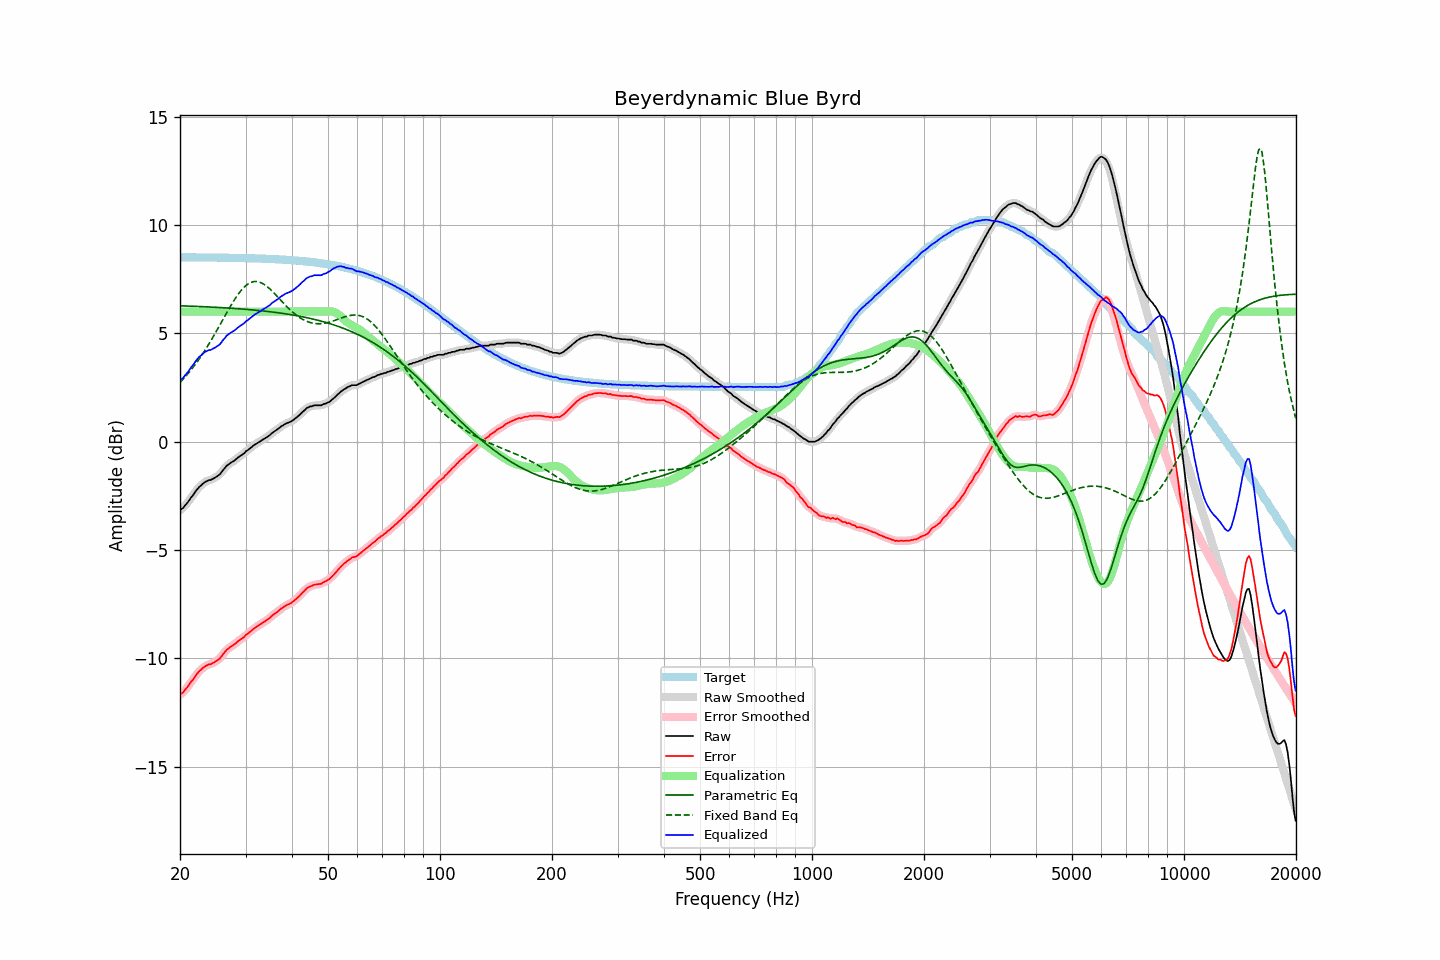

Data behind this chart, as committed beside it:
frequency, raw, error, smoothed, error_smoothed, equalization, parametric_eq, fixed_band_eq, equalized_raw, equalized_smoothed, target
20.00, -3.16, -11.67, -3.16, -11.67, 6.00, 6.27, 2.73, 2.84, 2.84, 8.51
20.20, -3.10, -11.61, -3.11, -11.62, 6.00, 6.27, 2.81, 2.90, 2.89, 8.51
20.40, -3.06, -11.57, -3.04, -11.55, 6.00, 6.27, 2.89, 2.94, 2.96, 8.51
20.61, -2.95, -11.46, -2.96, -11.47, 6.00, 6.26, 2.97, 3.05, 3.04, 8.51
20.81, -2.87, -11.38, -2.87, -11.38, 6.00, 6.26, 3.05, 3.13, 3.13, 8.51
21.02, -2.78, -11.29, -2.77, -11.28, 6.00, 6.26, 3.14, 3.22, 3.23, 8.51
21.23, -2.67, -11.18, -2.67, -11.18, 6.00, 6.26, 3.23, 3.33, 3.33, 8.51
21.44, -2.56, -11.07, -2.57, -11.08, 6.00, 6.25, 3.32, 3.44, 3.43, 8.51
21.66, -2.48, -10.99, -2.47, -10.97, 6.00, 6.25, 3.42, 3.52, 3.53, 8.51
21.87, -2.37, -10.87, -2.37, -10.87, 6.00, 6.25, 3.52, 3.63, 3.63, 8.51
22.09, -2.26, -10.76, -2.26, -10.77, 6.00, 6.24, 3.62, 3.74, 3.74, 8.51
22.31, -2.17, -10.67, -2.17, -10.67, 6.00, 6.24, 3.72, 3.83, 3.83, 8.50
22.54, -2.08, -10.59, -2.09, -10.59, 6.00, 6.24, 3.82, 3.92, 3.91, 8.50
22.76, -2.03, -10.53, -2.02, -10.52, 6.00, 6.23, 3.93, 3.97, 3.98, 8.50
22.99, -1.95, -10.45, -1.95, -10.45, 6.00, 6.23, 4.04, 4.05, 4.05, 8.50
23.22, -1.89, -10.39, -1.89, -10.40, 6.00, 6.23, 4.16, 4.11, 4.11, 8.50
23.45, -1.84, -10.34, -1.84, -10.34, 6.00, 6.22, 4.27, 4.16, 4.16, 8.50
23.69, -1.81, -10.31, -1.81, -10.31, 6.00, 6.22, 4.39, 4.19, 4.19, 8.50
23.92, -1.77, -10.27, -1.78, -10.28, 6.00, 6.22, 4.51, 4.23, 4.22, 8.50
24.16, -1.77, -10.27, -1.76, -10.26, 6.00, 6.21, 4.64, 4.23, 4.24, 8.50
24.40, -1.73, -10.23, -1.73, -10.23, 6.00, 6.21, 4.76, 4.27, 4.27, 8.50
24.65, -1.69, -10.19, -1.69, -10.19, 6.00, 6.21, 4.89, 4.31, 4.31, 8.50
24.89, -1.65, -10.15, -1.65, -10.14, 6.00, 6.20, 5.02, 4.35, 4.35, 8.50
25.14, -1.60, -10.09, -1.60, -10.10, 6.00, 6.20, 5.15, 4.40, 4.40, 8.49
25.39, -1.55, -10.04, -1.55, -10.04, 6.00, 6.19, 5.28, 4.45, 4.45, 8.49
25.65, -1.49, -9.98, -1.48, -9.97, 6.00, 6.19, 5.41, 4.51, 4.52, 8.49
25.91, -1.39, -9.88, -1.39, -9.89, 6.00, 6.19, 5.54, 4.61, 4.61, 8.49
26.16, -1.29, -9.78, -1.30, -9.79, 6.00, 6.18, 5.68, 4.71, 4.70, 8.49
26.43, -1.21, -9.70, -1.20, -9.69, 6.00, 6.18, 5.81, 4.79, 4.80, 8.49
26.69, -1.11, -9.60, -1.12, -9.61, 6.00, 6.17, 5.94, 4.89, 4.88, 8.49
26.96, -1.06, -9.55, -1.06, -9.54, 6.00, 6.17, 6.07, 4.94, 4.94, 8.49
27.23, -1.00, -9.49, -1.00, -9.49, 6.00, 6.16, 6.20, 5.00, 5.00, 8.49
27.50, -0.95, -9.43, -0.95, -9.44, 6.00, 6.16, 6.33, 5.05, 5.05, 8.48
27.77, -0.91, -9.39, -0.91, -9.39, 6.00, 6.15, 6.45, 5.09, 5.09, 8.48
28.05, -0.86, -9.34, -0.85, -9.34, 6.00, 6.15, 6.57, 5.14, 5.15, 8.48
28.33, -0.80, -9.28, -0.80, -9.28, 6.00, 6.14, 6.68, 5.20, 5.20, 8.48
28.62, -0.73, -9.21, -0.74, -9.22, 6.00, 6.14, 6.78, 5.27, 5.26, 8.48
28.90, -0.68, -9.16, -0.68, -9.16, 6.00, 6.13, 6.88, 5.32, 5.32, 8.48
29.19, -0.63, -9.11, -0.63, -9.11, 6.00, 6.13, 6.98, 5.37, 5.37, 8.48
29.48, -0.58, -9.05, -0.58, -9.05, 6.00, 6.12, 7.06, 5.42, 5.42, 8.47
29.78, -0.53, -9.00, -0.52, -8.99, 6.00, 6.11, 7.14, 5.47, 5.48, 8.47
30.08, -0.44, -8.91, -0.46, -8.93, 6.00, 6.11, 7.20, 5.56, 5.54, 8.47
30.38, -0.40, -8.87, -0.40, -8.86, 6.00, 6.10, 7.26, 5.60, 5.60, 8.47
30.68, -0.34, -8.81, -0.34, -8.80, 6.00, 6.10, 7.31, 5.66, 5.66, 8.47
30.99, -0.28, -8.74, -0.28, -8.75, 6.00, 6.09, 7.35, 5.72, 5.72, 8.46
31.30, -0.22, -8.68, -0.22, -8.68, 6.00, 6.08, 7.37, 5.78, 5.78, 8.46
31.61, -0.16, -8.62, -0.16, -8.62, 6.00, 6.08, 7.39, 5.84, 5.84, 8.46
31.93, -0.11, -8.57, -0.11, -8.57, 6.00, 6.07, 7.39, 5.89, 5.89, 8.46
32.24, -0.07, -8.52, -0.07, -8.52, 6.00, 6.06, 7.39, 5.93, 5.93, 8.45
32.57, -0.02, -8.47, -0.02, -8.48, 6.00, 6.05, 7.37, 5.98, 5.98, 8.45
32.89, 0.02, -8.43, 0.02, -8.43, 6.00, 6.05, 7.35, 6.02, 6.02, 8.45
33.22, 0.07, -8.38, 0.07, -8.38, 6.00, 6.04, 7.31, 6.07, 6.07, 8.45
33.55, 0.12, -8.32, 0.12, -8.33, 6.00, 6.03, 7.27, 6.12, 6.12, 8.44
33.89, 0.16, -8.28, 0.16, -8.28, 6.00, 6.02, 7.22, 6.16, 6.16, 8.44
34.23, 0.21, -8.23, 0.21, -8.23, 6.00, 6.01, 7.17, 6.21, 6.21, 8.44
34.57, 0.26, -8.18, 0.26, -8.18, 6.00, 6.01, 7.11, 6.26, 6.26, 8.44
34.92, 0.31, -8.12, 0.32, -8.11, 6.00, 6.00, 7.04, 6.31, 6.32, 8.43
35.27, 0.39, -8.04, 0.38, -8.05, 6.00, 5.99, 6.97, 6.39, 6.38, 8.43
35.62, 0.44, -7.99, 0.44, -7.99, 6.00, 5.98, 6.90, 6.44, 6.44, 8.43
35.97, 0.49, -7.93, 0.49, -7.93, 6.00, 5.97, 6.82, 6.49, 6.49, 8.42
... 635 more rows
